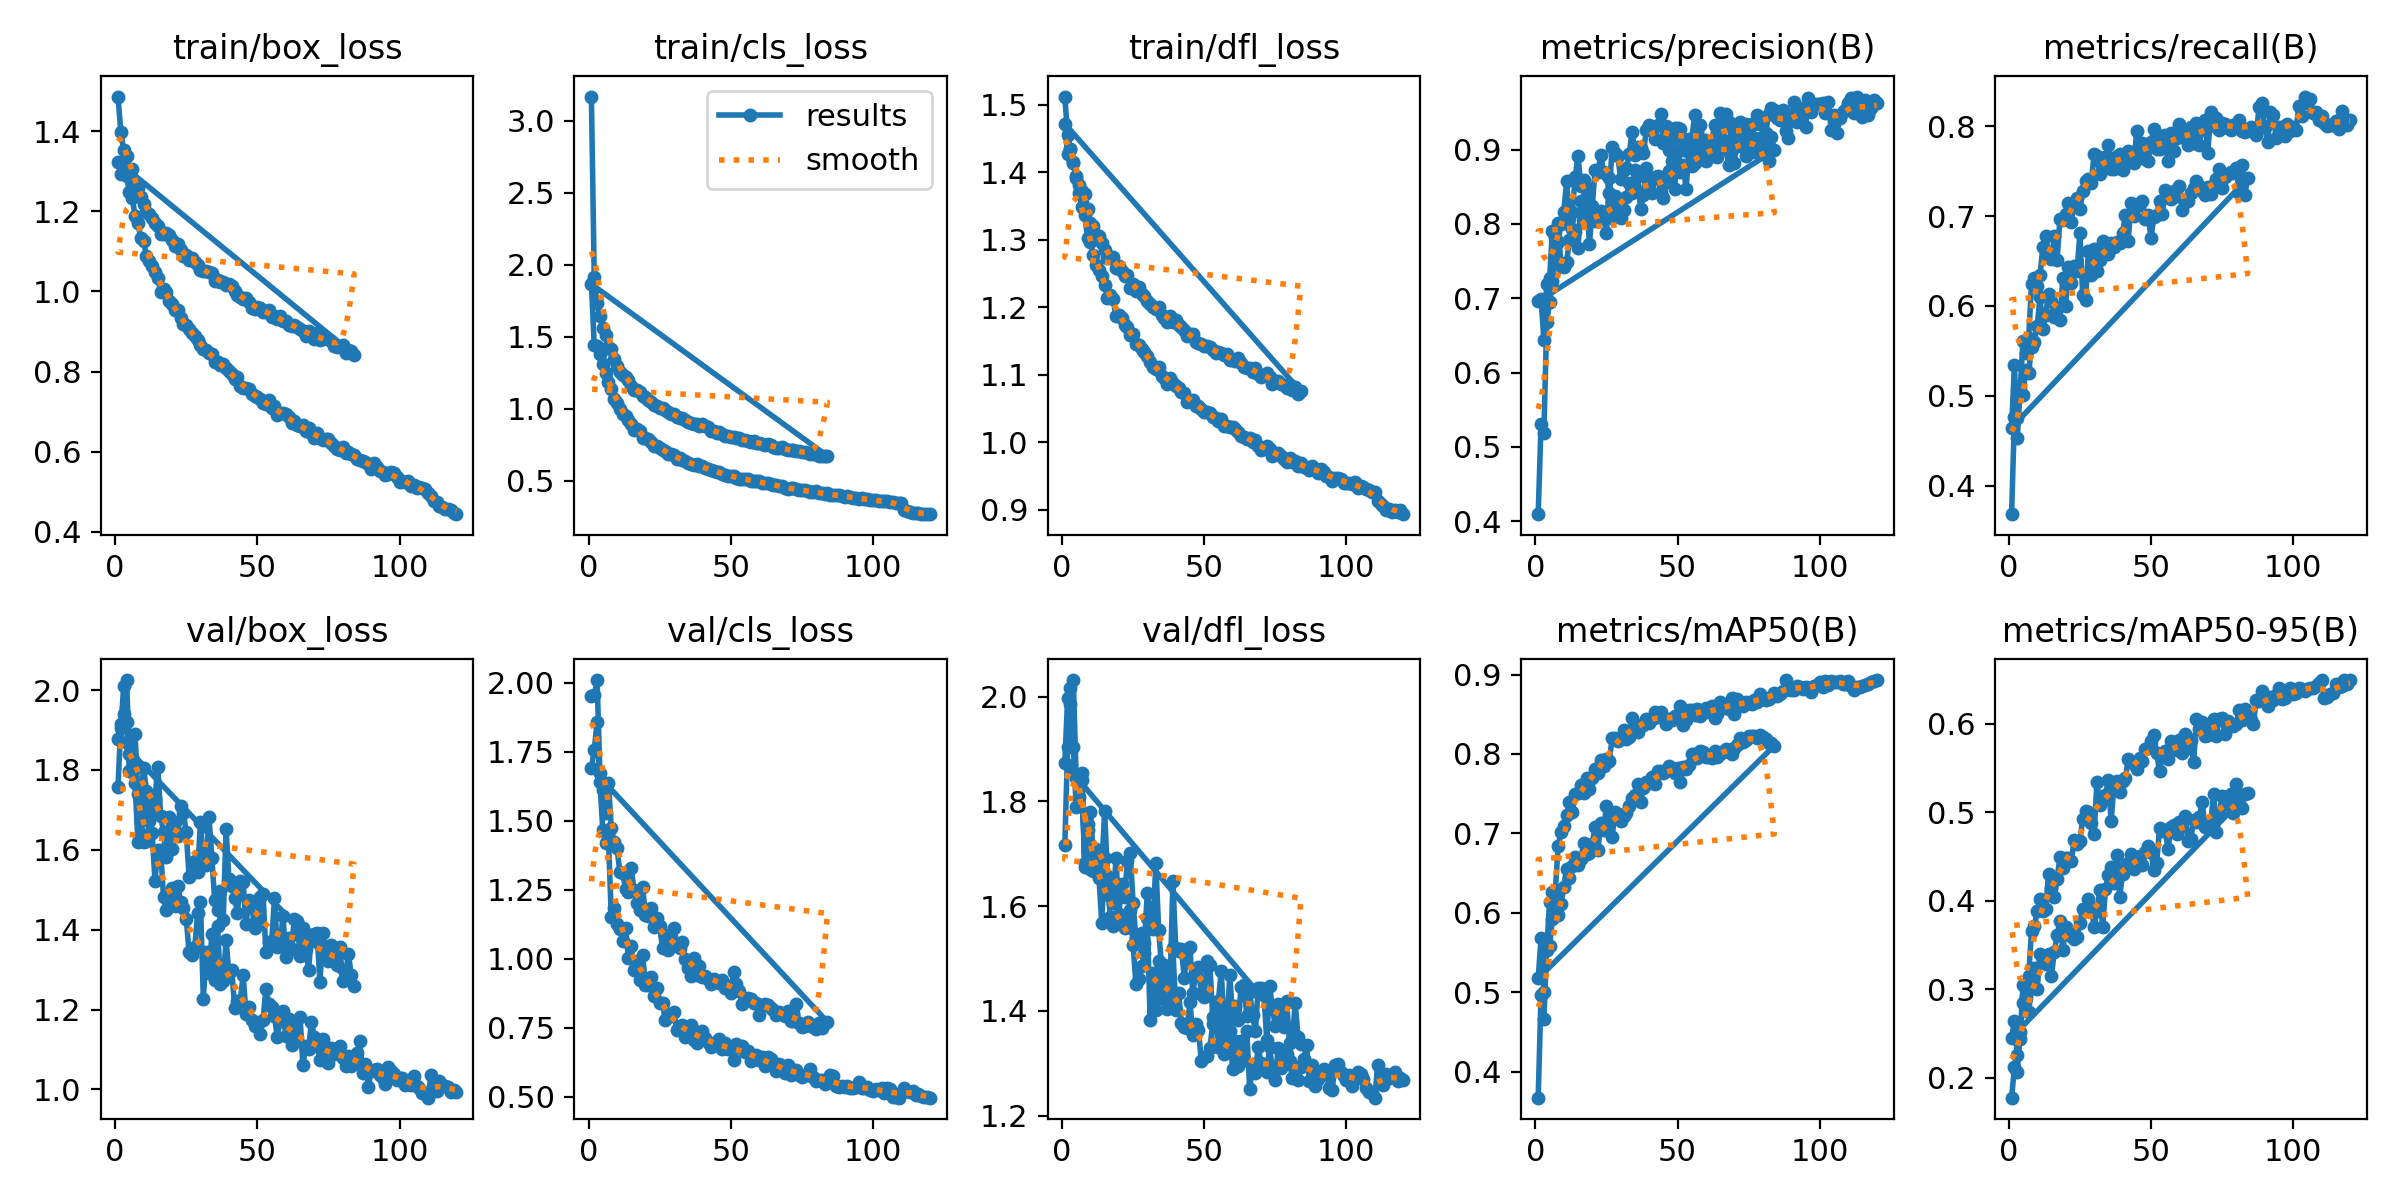

The table this chart was drawn from, first rows:
epoch, time, train/box_loss, train/cls_loss, train/dfl_loss, metrics/precision(B), metrics/recall(B), metrics/mAP50(B), metrics/mAP50-95(B), val/box_loss, val/cls_loss, val/dfl_loss, lr/pg0, lr/pg1, lr/pg2
1, 33.81, 1.487, 3.169, 1.512, 0.4096, 0.3685, 0.3672, 0.1777, 1.756, 1.951, 1.716, 0.0002365, 0.0002365, 0.0002365
2, 62.48, 1.398, 1.914, 1.455, 0.5305, 0.4761, 0.4965, 0.2119, 1.915, 1.956, 1.905, 0.0004706, 0.0004706, 0.0004706
3, 92.21, 1.353, 1.732, 1.434, 0.5189, 0.475, 0.4659, 0.207, 1.939, 2.01, 1.986, 0.0007008, 0.0007008, 0.0007008
4, 120.9, 1.339, 1.644, 1.416, 0.668, 0.5105, 0.5607, 0.2516, 1.92, 1.674, 1.903, 0.0006963, 0.0006963, 0.0006963
5, 150, 1.303, 1.56, 1.395, 0.6948, 0.5005, 0.558, 0.2845, 1.798, 1.61, 1.789, 0.0006904, 0.0006904, 0.0006904
6, 178.4, 1.304, 1.509, 1.381, 0.7229, 0.529, 0.5927, 0.2909, 1.834, 1.529, 1.808, 0.0006845, 0.0006845, 0.0006845
7, 206.9, 1.267, 1.433, 1.372, 0.7579, 0.5258, 0.5983, 0.2748, 1.891, 1.637, 1.84, 0.0006787, 0.0006787, 0.0006787
8, 235.9, 1.259, 1.412, 1.367, 0.8009, 0.5539, 0.5973, 0.3017, 1.74, 1.474, 1.683, 0.0006728, 0.0006728, 0.0006728
9, 264.4, 1.235, 1.349, 1.346, 0.7428, 0.5602, 0.6107, 0.3237, 1.718, 1.422, 1.746, 0.0006669, 0.0006669, 0.0006669
10, 293.2, 1.218, 1.301, 1.325, 0.7419, 0.5783, 0.6322, 0.3005, 1.806, 1.401, 1.78, 0.000661, 0.000661, 0.000661
11, 322.1, 1.198, 1.257, 1.32, 0.7493, 0.6099, 0.6555, 0.3403, 1.748, 1.316, 1.7, 0.0006551, 0.0006551, 0.0006551
12, 350.6, 1.194, 1.235, 1.306, 0.7783, 0.5741, 0.6435, 0.3321, 1.697, 1.31, 1.683, 0.0006492, 0.0006492, 0.0006492
13, 379.1, 1.184, 1.218, 1.305, 0.7936, 0.5904, 0.6587, 0.3286, 1.701, 1.251, 1.697, 0.0006433, 0.0006433, 0.0006433
14, 407.3, 1.17, 1.197, 1.295, 0.7899, 0.6137, 0.6707, 0.3396, 1.728, 1.243, 1.668, 0.0006374, 0.0006374, 0.0006374
15, 436.2, 1.164, 1.158, 1.285, 0.768, 0.6053, 0.6603, 0.3155, 1.808, 1.328, 1.782, 0.0006315, 0.0006315, 0.0006315
16, 464.4, 1.143, 1.128, 1.273, 0.8303, 0.5881, 0.6681, 0.342, 1.686, 1.247, 1.657, 0.0006256, 0.0006256, 0.0006256
17, 493.1, 1.142, 1.132, 1.275, 0.8075, 0.5981, 0.6879, 0.361, 1.644, 1.202, 1.62, 0.0006198, 0.0006198, 0.0006198
18, 521.6, 1.146, 1.118, 1.274, 0.8379, 0.5839, 0.6746, 0.3772, 1.581, 1.178, 1.605, 0.0006139, 0.0006139, 0.0006139
19, 550.5, 1.141, 1.09, 1.257, 0.7729, 0.631, 0.6752, 0.3444, 1.682, 1.26, 1.692, 0.000608, 0.000608, 0.000608
20, 578.9, 1.13, 1.081, 1.261, 0.8194, 0.6, 0.6868, 0.3703, 1.603, 1.16, 1.584, 0.0006021, 0.0006021, 0.0006021
21, 607.4, 1.112, 1.062, 1.254, 0.8039, 0.6434, 0.7083, 0.367, 1.67, 1.154, 1.642, 0.0005962, 0.0005962, 0.0005962
22, 635.9, 1.119, 1.05, 1.246, 0.8075, 0.6253, 0.679, 0.3607, 1.635, 1.183, 1.618, 0.0005903, 0.0005903, 0.0005903
23, 663.8, 1.103, 1.029, 1.248, 0.8173, 0.644, 0.713, 0.3566, 1.709, 1.116, 1.685, 0.0005844, 0.0005844, 0.0005844
24, 692.5, 1.089, 1.018, 1.229, 0.8086, 0.6386, 0.7045, 0.3593, 1.692, 1.149, 1.702, 0.0005785, 0.0005785, 0.0005785
25, 721.6, 1.091, 1.008, 1.235, 0.7879, 0.6808, 0.7346, 0.3755, 1.644, 1.118, 1.607, 0.0005726, 0.0005726, 0.0005726
26, 750.2, 1.079, 1.003, 1.224, 0.8616, 0.612, 0.7135, 0.3908, 1.532, 1.04, 1.538, 0.0005667, 0.0005667, 0.0005667
27, 778.6, 1.083, 0.9938, 1.229, 0.8079, 0.6065, 0.6952, 0.3885, 1.542, 1.084, 1.544, 0.0005608, 0.0005608, 0.0005608
28, 807.3, 1.075, 0.9799, 1.219, 0.8371, 0.6616, 0.7269, 0.4022, 1.571, 1.032, 1.548, 0.000555, 0.000555, 0.000555
29, 835.3, 1.066, 0.9654, 1.217, 0.8194, 0.6343, 0.7245, 0.393, 1.545, 1.065, 1.529, 0.0005491, 0.0005491, 0.0005491
30, 863.7, 1.054, 0.9647, 1.209, 0.8084, 0.6637, 0.7152, 0.3704, 1.671, 1.112, 1.624, 0.0005432, 0.0005432, 0.0005432
31, 892.2, 1.052, 0.9449, 1.204, 0.8182, 0.6385, 0.7219, 0.3884, 1.571, 1.055, 1.586, 0.0005373, 0.0005373, 0.0005373
32, 921.1, 1.051, 0.939, 1.2, 0.836, 0.6516, 0.7251, 0.4118, 1.562, 1.04, 1.557, 0.0005314, 0.0005314, 0.0005314
33, 949.3, 1.048, 0.9342, 1.197, 0.8548, 0.6717, 0.7339, 0.3705, 1.682, 1.059, 1.683, 0.0005255, 0.0005255, 0.0005255
34, 977.7, 1.045, 0.9225, 1.201, 0.8415, 0.6639, 0.7446, 0.413, 1.579, 0.9992, 1.555, 0.0005196, 0.0005196, 0.0005196
35, 1006, 1.027, 0.9073, 1.189, 0.8722, 0.6576, 0.7483, 0.4297, 1.473, 0.9667, 1.486, 0.0005137, 0.0005137, 0.0005137
36, 1034, 1.03, 0.9001, 1.184, 0.8641, 0.6704, 0.7622, 0.4386, 1.449, 0.9359, 1.443, 0.0005078, 0.0005078, 0.0005078
37, 1063, 1.024, 0.8959, 1.178, 0.8201, 0.6657, 0.7396, 0.4203, 1.496, 1.002, 1.472, 0.0005019, 0.0005019, 0.0005019
38, 1092, 1.022, 0.8973, 1.187, 0.8386, 0.6716, 0.7571, 0.4513, 1.425, 0.9425, 1.445, 0.0004961, 0.0004961, 0.0004961
39, 1120, 1.015, 0.8811, 1.179, 0.8753, 0.6698, 0.7642, 0.4048, 1.652, 0.9748, 1.647, 0.0004902, 0.0004902, 0.0004902
40, 1148, 1.019, 0.893, 1.181, 0.8533, 0.6814, 0.764, 0.4303, 1.527, 0.9339, 1.521, 0.0004843, 0.0004843, 0.0004843
41, 1177, 1.014, 0.8771, 1.173, 0.8417, 0.7015, 0.7704, 0.439, 1.51, 0.9372, 1.515, 0.0004784, 0.0004784, 0.0004784
42, 1206, 1, 0.8713, 1.171, 0.863, 0.6725, 0.7615, 0.4424, 1.48, 0.9275, 1.519, 0.0004725, 0.0004725, 0.0004725
43, 1234, 0.9912, 0.8439, 1.165, 0.8647, 0.7142, 0.7785, 0.4535, 1.442, 0.9092, 1.464, 0.0004666, 0.0004666, 0.0004666
44, 1262, 0.9871, 0.8456, 1.157, 0.8433, 0.7002, 0.7791, 0.436, 1.523, 0.9256, 1.516, 0.0004607, 0.0004607, 0.0004607
45, 1291, 0.9819, 0.8346, 1.16, 0.8351, 0.711, 0.7759, 0.4451, 1.52, 0.9179, 1.521, 0.0004548, 0.0004548, 0.0004548
46, 1319, 0.9831, 0.8394, 1.161, 0.8564, 0.7145, 0.7781, 0.4503, 1.413, 0.9131, 1.434, 0.0004489, 0.0004489, 0.0004489
47, 1348, 0.974, 0.8247, 1.149, 0.8709, 0.7166, 0.7846, 0.4401, 1.474, 0.9236, 1.472, 0.000443, 0.000443, 0.000443
48, 1376, 0.9587, 0.8144, 1.147, 0.8849, 0.6965, 0.7829, 0.4548, 1.466, 0.8926, 1.483, 0.0004371, 0.0004371, 0.0004371
49, 1405, 0.956, 0.8101, 1.145, 0.8473, 0.7015, 0.7764, 0.4619, 1.404, 0.9012, 1.431, 0.0004313, 0.0004313, 0.0004313
50, 1433, 0.9624, 0.8021, 1.142, 0.9148, 0.6756, 0.7818, 0.4552, 1.426, 0.8754, 1.427, 0.0004254, 0.0004254, 0.0004254
51, 1462, 0.9578, 0.8023, 1.142, 0.8698, 0.6992, 0.7645, 0.4347, 1.482, 0.9514, 1.496, 0.0004195, 0.0004195, 0.0004195
52, 1490, 0.9493, 0.8001, 1.14, 0.8788, 0.7015, 0.7837, 0.4424, 1.49, 0.9074, 1.488, 0.0004136, 0.0004136, 0.0004136
53, 1518, 0.9482, 0.7955, 1.136, 0.8477, 0.7169, 0.7812, 0.4821, 1.343, 0.8832, 1.388, 0.0004077, 0.0004077, 0.0004077
54, 1547, 0.9529, 0.7865, 1.132, 0.8966, 0.7022, 0.7865, 0.4789, 1.368, 0.8349, 1.398, 0.0004018, 0.0004018, 0.0004018
55, 1575, 0.937, 0.781, 1.133, 0.8782, 0.729, 0.7998, 0.4802, 1.366, 0.846, 1.419, 0.0003959, 0.0003959, 0.0003959
56, 1604, 0.9388, 0.7797, 1.131, 0.882, 0.7253, 0.7994, 0.4589, 1.478, 0.8577, 1.477, 0.00039, 0.00039, 0.00039
57, 1632, 0.9324, 0.7697, 1.128, 0.9031, 0.7195, 0.7949, 0.4836, 1.356, 0.8548, 1.372, 0.0003841, 0.0003841, 0.0003841
58, 1660, 0.9383, 0.7746, 1.131, 0.8949, 0.7278, 0.8031, 0.4862, 1.359, 0.8402, 1.368, 0.0003782, 0.0003782, 0.0003782
59, 1689, 0.9253, 0.7641, 1.122, 0.8963, 0.7219, 0.8019, 0.4754, 1.435, 0.841, 1.469, 0.0003724, 0.0003724, 0.0003724
60, 1717, 0.9259, 0.7631, 1.122, 0.8842, 0.7335, 0.7958, 0.4889, 1.331, 0.7975, 1.389, 0.0003665, 0.0003665, 0.0003665
... 144 more rows
